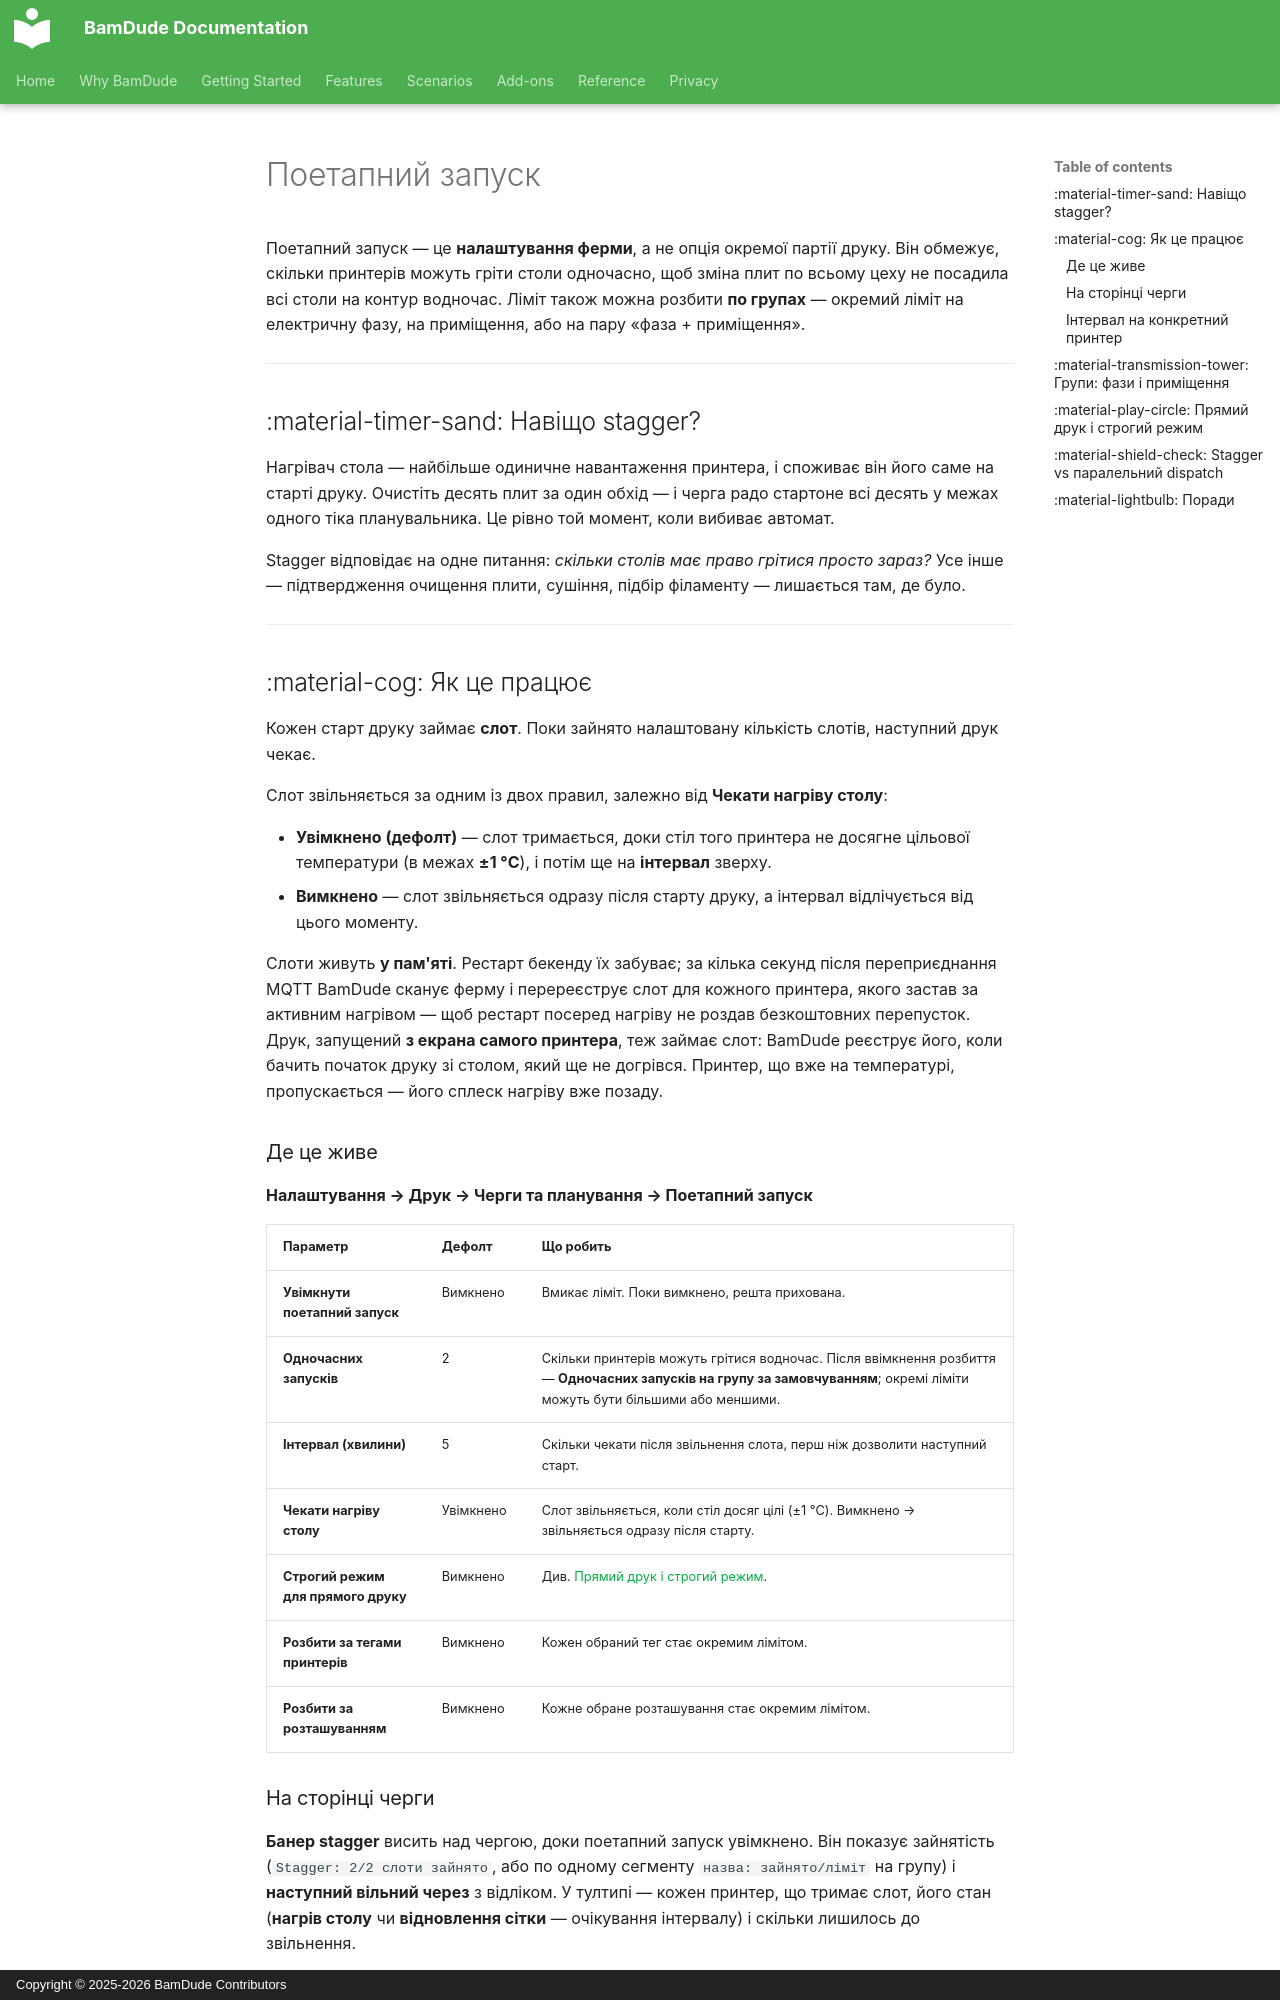

repository: kainpl/docs.bamdude.top · page: features/staggered-start.uk/index.html · generator: mkdocs · copyright: Copyright © 2025-2026 BamDude Contributors

---
title: Поетапний запуск
description: Обмеження кількості принтерів, які гріються одночасно — на всю ферму або окремо на фазу і цех
---

# Поетапний запуск

Поетапний запуск — це **налаштування ферми**, а не опція окремої партії друку. Він обмежує, скільки принтерів можуть гріти столи одночасно, щоб зміна плит по всьому цеху не посадила всі столи на контур водночас. Ліміт також можна розбити **по групах** — окремий ліміт на електричну фазу, на приміщення, або на пару «фаза + приміщення».

---

## :material-timer-sand: Навіщо stagger?

Нагрівач стола — найбільше одиничне навантаження принтера, і споживає він його саме на старті друку. Очистіть десять плит за один обхід — і черга радо стартоне всі десять у межах одного тіка планувальника. Це рівно той момент, коли вибиває автомат.

Stagger відповідає на одне питання: *скільки столів має право грітися просто зараз?* Усе інше — підтвердження очищення плити, сушіння, підбір філаменту — лишається там, де було.

---

## :material-cog: Як це працює

Кожен старт друку займає **слот**. Поки зайнято налаштовану кількість слотів, наступний друк чекає.

Слот звільняється за одним із двох правил, залежно від **Чекати нагріву столу**:

- **Увімкнено (дефолт)** — слот тримається, доки стіл того принтера не досягне цільової температури (в межах **±1 °C**), і потім ще на **інтервал** зверху.
- **Вимкнено** — слот звільняється одразу після старту друку, а інтервал відлічується від цього моменту.

Слоти живуть **у пам'яті**. Рестарт бекенду їх забуває; за кілька секунд після переприєднання MQTT BamDude сканує ферму і перереєструє слот для кожного принтера, якого застав за активним нагрівом — щоб рестарт посеред нагріву не роздав безкоштовних перепусток. Друк, запущений **з екрана самого принтера**, теж займає слот: BamDude реєструє його, коли бачить початок друку зі столом, який ще не догрівся. Принтер, що вже на температурі, пропускається — його сплеск нагріву вже позаду.

### Де це живе

**Налаштування → Друк → Черги та планування → Поетапний запуск**

| Параметр | Дефолт | Що робить |
|----------|--------|-----------|
| **Увімкнути поетапний запуск** | Вимкнено | Вмикає ліміт. Поки вимкнено, решта прихована. |
| **Одночасних запусків** | 2 | Скільки принтерів можуть грітися водночас. Після ввімкнення розбиття — **Одночасних запусків на групу за замовчуванням**; окремі ліміти можуть бути більшими або меншими. |
| **Інтервал (хвилини)** | 5 | Скільки чекати після звільнення слота, перш ніж дозволити наступний старт. |
| **Чекати нагріву столу** | Увімкнено | Слот звільняється, коли стіл досяг цілі (±1 °C). Вимкнено → звільняється одразу після старту. |
| **Строгий режим для прямого друку** | Вимкнено | Див. [Прямий друк і строгий режим](#direct-prints-and-strict-mode). |
| **Розбити за тегами принтерів** | Вимкнено | Кожен обраний тег стає окремим лімітом. |
| **Розбити за розташуванням** | Вимкнено | Кожне обране розташування стає окремим лімітом. |

### На сторінці черги

**Банер stagger** висить над чергою, доки поетапний запуск увімкнено. Він показує зайнятість (`Stagger: 2/2 слоти зайнято`, або по одному сегменту `назва: зайнято/ліміт` на групу) і **наступний вільний через** з відліком. У тултипі — кожен принтер, що тримає слот, його стан (**нагрів столу** чи **відновлення сітки** — очікування інтервалу) і скільки лишилось до звільнення.

Елемент черги, притриманий лімітом, показує причину прямо в рядку:

```text
Staggered start: waiting for P1S-04 to heat up
Staggered start: waiting for interval
```

Елемент **пропускається на цьому тіку**, а не переноситься: на нього нічого не проставляється, і він піде в диспатч на першому ж тіку, який знайде йому слот.
